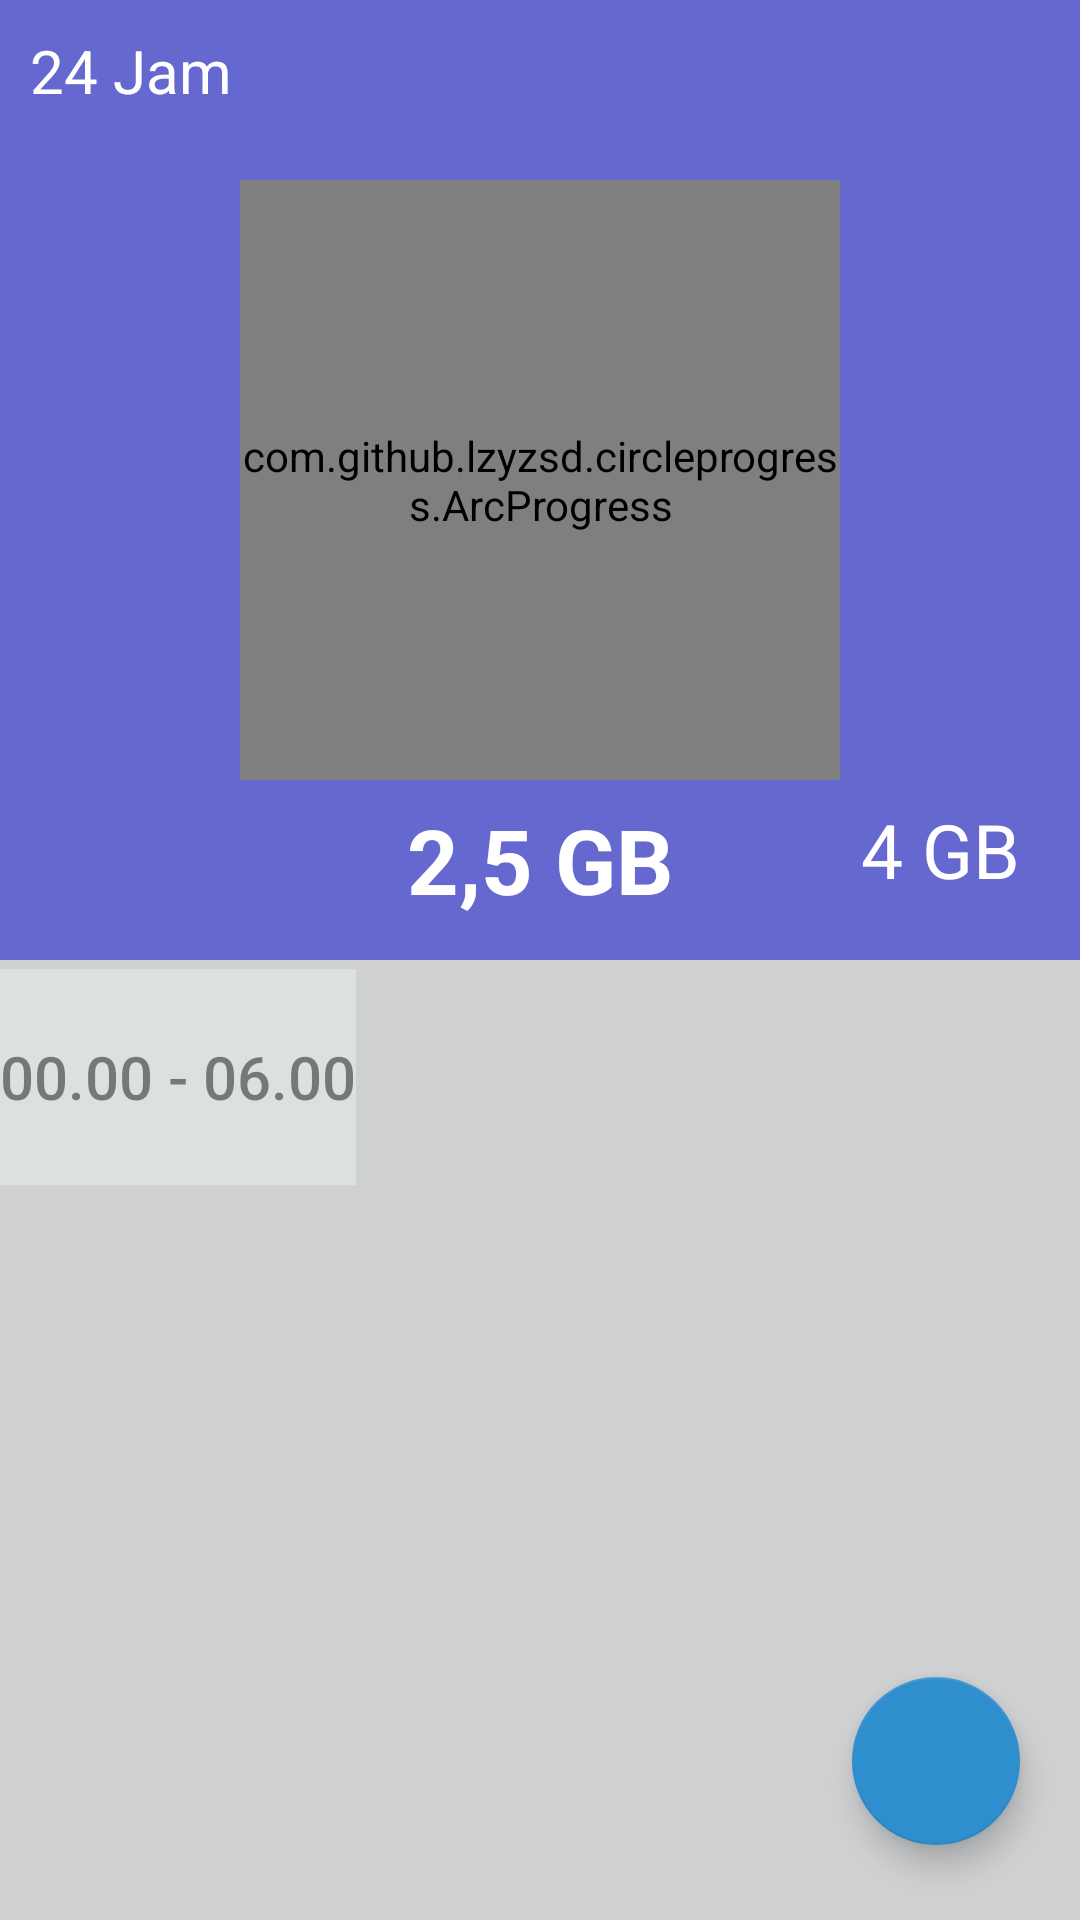

Layout XML and referenced resources for this Android screen:
<!-- AndroidManifest.xml: application theme AppTheme -->
<!-- res/layout/activity_kuota.xml -->
<?xml version="1.0" encoding="utf-8"?>
<LinearLayout xmlns:android="http://schemas.android.com/apk/res/android"
    xmlns:tools="http://schemas.android.com/tools"
    xmlns:app="http://schemas.android.com/apk/res-auto"
    android:layout_width="match_parent"
    android:layout_height="match_parent"
    xmlns:custom="http://schemas.android.com/apk/res-auto"
    android:orientation="vertical"
    tools:context="com.example.zmartd3vil.mockupquotimefix.Kuota">

    <RelativeLayout
        android:layout_width="match_parent"
        android:layout_height="match_parent"
        android:layout_weight="0.5"
        android:background="#6568ce">

        
        <com.github.lzyzsd.circleprogress.ArcProgress
            android:id="@+id/arc_progress"
            android:background="#6568ce"
            android:layout_width="200dp"
            android:layout_height="200dp"
            custom:arc_progress="55"
            custom:arc_bottom_text="@string/field_sisa"
            custom:arc_bottom_text_size="30sp"
            custom:arc_text_color="#FFFFFF"
            android:layout_centerVertical="true"
            android:layout_centerHorizontal="true" />
        <TextView
            android:layout_width="wrap_content"
            android:layout_height="wrap_content"
            android:text="@string/txtview_kuota_sisakuota"
            android:textColor="#FFFFFF"
            android:textSize="30sp"
            android:textStyle="bold"
            android:layout_alignTop="@+id/textView3"
            android:layout_centerHorizontal="true" />

        <TextView
            android:layout_width="wrap_content"
            android:layout_height="wrap_content"
            android:text="@string/txtview_kuota_paket"
            android:textSize="20sp"
            android:textColor="#FFFFFF"
            android:paddingTop="10sp"
            android:paddingLeft="10sp" />

        

        <TextView
            android:layout_width="wrap_content"
            android:layout_height="wrap_content"
            android:text="@string/txtview_kuota_paketkuota"
            android:textSize="25sp"
            android:textColor="#FFFFFF"
            android:layout_alignParentBottom="true"
            android:layout_alignParentRight="true"
            android:layout_alignParentEnd="true"
            android:layout_marginBottom="20sp"
            android:layout_marginRight="20sp"
            android:id="@+id/textView3" />

    </RelativeLayout>
    <RelativeLayout
        android:layout_width="match_parent"
        android:layout_height="match_parent"
        android:layout_weight="0.5"
        android:background="#ced0d1"
        >

        <TextView
            android:id="@+id/field_jangka"
            android:layout_width="wrap_content"
            android:layout_height="wrap_content"
            android:textSize="20sp"
            android:alpha="0.5"
            android:text="@string/txtview_kuota_pilihpaket1"
            android:background="#ecf0f1"
            style="@style/Widget.AppCompat.Button.Borderless"
            android:layout_alignParentTop="true"
            android:layout_alignRight="@+id/field_jangka_atur"
            android:layout_alignEnd="@+id/field_jangka_atur"
            android:layout_alignParentLeft="true"
            android:layout_alignParentStart="true"
            android:layout_alignBottom="@+id/linearLayout" />

        <RelativeLayout
            android:layout_marginLeft="3dp"
            android:layout_toRightOf="@id/field_jangka"
            android:layout_width="match_parent"
            android:layout_height="wrap_content"
            android:orientation="horizontal"
            android:id="@+id/linearLayout">

            <Button
                android:id="@+id/tbl_set"
                android:layout_width="wrap_content"
                android:layout_height="match_parent"
                android:textSize="20sp"
                android:alpha="0.5"
                android:text="@string/txtview_kuota_set"
                android:background="#ecf0f1"
                style="@style/Widget.AppCompat.Button.Borderless"
                android:layout_alignBottom="@+id/img_rewind"
                android:layout_toLeftOf="@+id/img_rewind"
                android:layout_alignParentLeft="true"
                android:layout_alignParentStart="true" />

            <ImageView
                android:background="#ecf0f1"
                android:id="@+id/img_rewind"
                android:layout_width="wrap_content"
                android:layout_height="wrap_content"
                android:src="@drawable/rewind"
                android:alpha="0.5"
                android:layout_alignParentTop="true"
                android:layout_alignParentRight="true"
                android:layout_alignParentEnd="true" />
        </RelativeLayout>

        <TextView
            android:id="@+id/field_jangka_atur"
            android:layout_marginTop="3dp"
            android:layout_width="wrap_content"
            android:layout_height="72dp"
            android:textSize="20sp"
            android:alpha="0.5"
            android:text="@string/txtview_kuota_pilihpaket2"
            android:background="#ecf0f1"
            style="@style/Widget.AppCompat.Button.Borderless"
            android:layout_below="@+id/field_jangka"
            android:layout_alignParentLeft="true"
            android:layout_alignParentStart="true" />

        <RelativeLayout
            android:layout_marginLeft="3dp"
            android:layout_width="match_parent"
            android:layout_height="wrap_content"
            android:orientation="horizontal"
            android:id="@+id/linearLayout2"
            android:layout_alignTop="@+id/field_jangka_atur"
            android:layout_alignParentRight="true"
            android:layout_alignParentEnd="true"
            android:layout_toRightOf="@+id/field_jangka_atur"
            android:layout_toEndOf="@+id/field_jangka_atur">

            <Button
                android:id="@+id/tbl_set_atur"
                android:layout_width="wrap_content"
                android:layout_height="wrap_content"
                android:textSize="20sp"
                android:alpha="0.5"
                android:text="@string/txtview_kuota_set"
                android:background="#ecf0f1"
                style="@style/Widget.AppCompat.Button.Borderless"
                android:layout_alignBottom="@+id/img_rewind2"
                android:layout_alignParentLeft="true"
                android:layout_alignParentStart="true"
                android:layout_toLeftOf="@+id/img_rewind2"
                android:layout_toStartOf="@+id/img_rewind2"
                android:layout_alignParentTop="true" />

            <ImageView
                android:background="#ecf0f1"
                android:id="@+id/img_rewind2"
                android:layout_width="wrap_content"
                android:layout_height="wrap_content"
                android:src="@drawable/rewind"
                android:alpha="0.5"
                android:layout_alignParentTop="true"
                android:layout_alignParentRight="true"
                android:layout_alignParentEnd="true" />
        </RelativeLayout>

        <android.support.design.widget.FloatingActionButton
            android:id="@+id/fab"
            android:layout_width="wrap_content"
            android:layout_height="wrap_content"
            android:src="@drawable/ic_floatingpoint"
            android:layout_alignParentBottom="true"
            android:layout_alignParentEnd="true"
            android:layout_marginBottom="25dp"
            android:layout_marginRight="20dp"
            android:layout_marginEnd="20dp"
            android:background="#2e8ece"
            app:backgroundTint="#2e8ece" />
    </RelativeLayout>
</LinearLayout>
<!-- resources referenced by this layout -->
<resources>
  <!-- drawable bg_profilling: jpg bitmap (drawable, 67259 bytes) -->
  <string name="field_sisa">sisa</string>
  <string name="txtview_kuota_paket">24 Jam</string>
  <string name="txtview_kuota_paketkuota">4 GB</string>
  <string name="txtview_kuota_pilihpaket1">24 Jam</string>
  <string name="txtview_kuota_pilihpaket2">00.00 - 06.00</string>
  <string name="txtview_kuota_set">SET</string>
  <string name="txtview_kuota_sisa">sisa</string>
  <string name="txtview_kuota_sisakuota">2,5 GB</string>
  <style name="AppTheme" parent="Theme.AppCompat.Light.DarkActionBar">
          
          <item name="colorPrimary">@color/colorPrimary</item>
          <item name="colorPrimaryDark">@color/colorPrimaryDark</item>
          <item name="colorAccent">@color/colorAccent</item>
      </style>
  <!-- not gathered from this repository: default colours our renderer supplied (Android Studio template values) -->
  <color name="colorPrimary">#FF6200EE</color>
  <color name="colorPrimaryDark">#FF3700B3</color>
  <color name="colorAccent">#FF03DAC5</color>
</resources>
